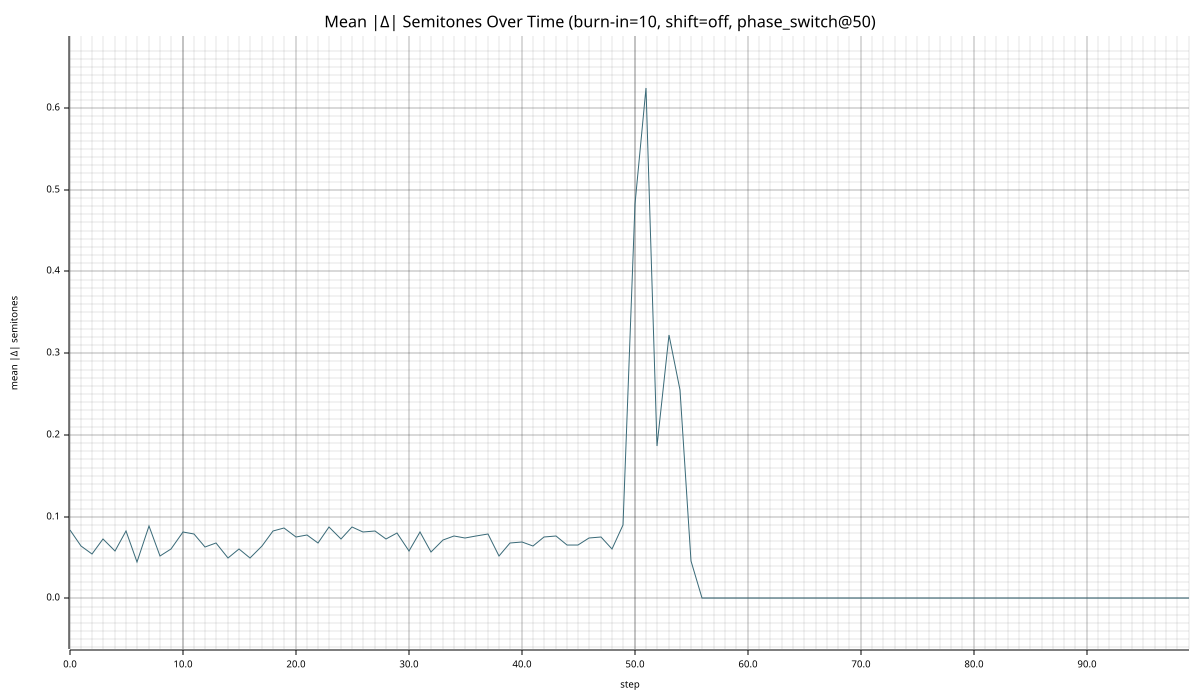

Values plotted in this chart, from the file beside it:
step, mean_abs_delta_semitones
0, 0.08375
1, 0.06375
2, 0.05375
3, 0.0725
4, 0.0575
5, 0.0825
6, 0.045
7, 0.08875
8, 0.0525
9, 0.06
10, 0.08125
11, 0.07875
12, 0.0625
13, 0.0675
14, 0.05
15, 0.06
16, 0.05
17, 0.06375
18, 0.0825
19, 0.08625
20, 0.075
21, 0.0775
22, 0.0675
23, 0.0875
24, 0.0725
25, 0.0875
26, 0.08125
27, 0.0825
28, 0.0725
29, 0.08
30, 0.0575
31, 0.08125
32, 0.05625
33, 0.07125
34, 0.07625
35, 0.07375
36, 0.07625
37, 0.07875
38, 0.0525
39, 0.0675
40, 0.06875
41, 0.06375
42, 0.075
43, 0.07625
44, 0.065
45, 0.065
46, 0.07375
47, 0.075
48, 0.06
49, 0.09
50, 0.4825
51, 0.625
52, 0.1862
53, 0.3225
54, 0.255
55, 0.04625
56, 0.000000
57, 0.000000
58, 0.000000
59, 0.000000
... 40 more rows
